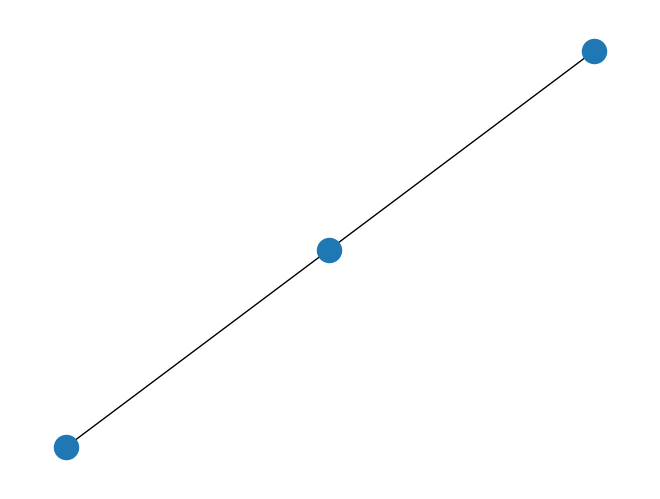

Source code (Python): (Note: this script raises an exception after producing the figure.)
import matplotlib.pyplot as plt
import networkx as nx


G = nx.Graph()
G.add_node(1)


G.add_nodes_from([2, 3])

G.add_edge(1, 2)
G.add_edge(2, 3)


nx.draw(G)
plt.savefig("nx_graph/nx3.png")
